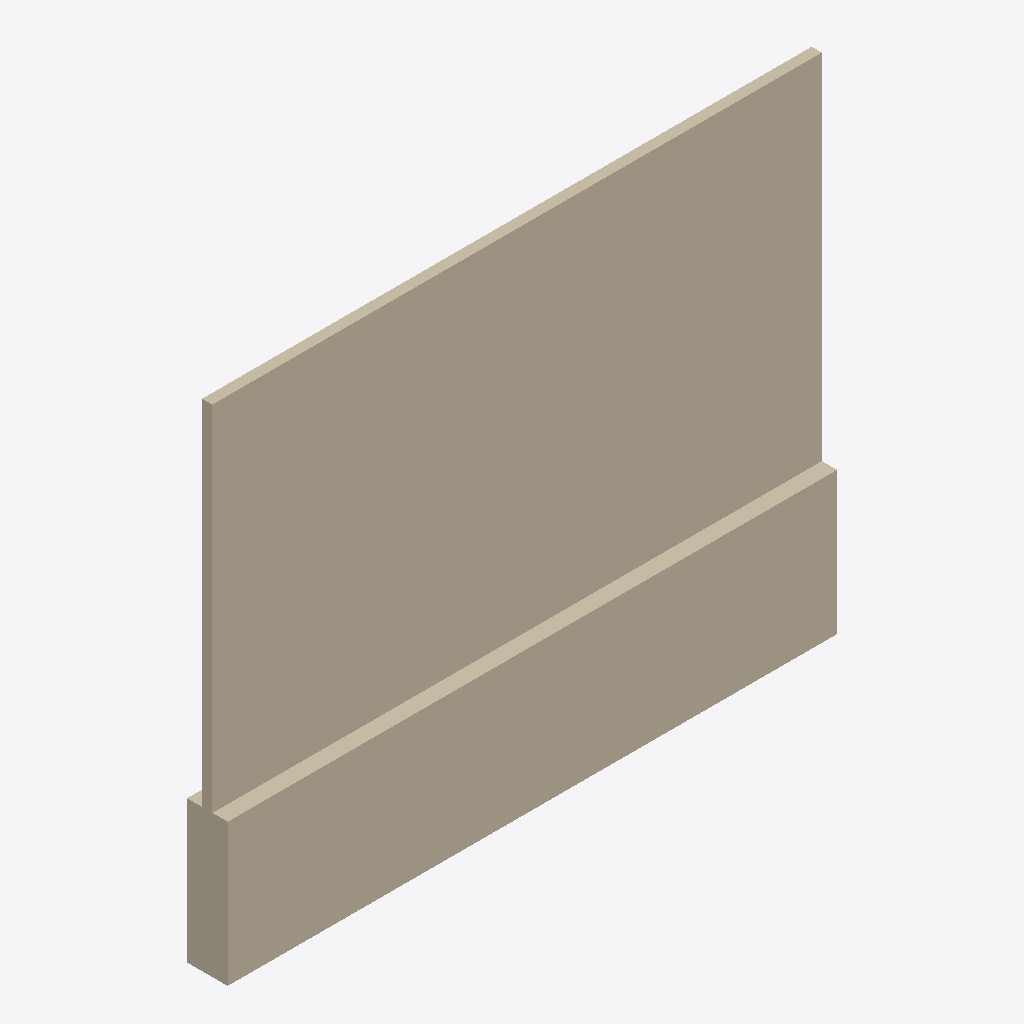
Isometric view of an IFC building model (IFC-SPF (STEP), schema IFC2X3, length unit metre), seen from the south-west, elements coloured by IFC class: 1 wall (beige).
Extent 3.0 m × 0.2 m × 2.4 m (x, y, z). Storeys (1): Port de Barcelona at 0.00 m. Elements (1): 1 IfcWall.

HEADER;
FILE_DESCRIPTION(('ViewDefinition [CoordinationView_V2.0]'),'2;1');
FILE_NAME('C:\\Users\\Andres (Ingreen)\\AppData\\Local\\Packages\\48598BIMMars.313206BE35C6','',(''),(''),'','','');
FILE_SCHEMA(('IFC2X3'));
ENDSEC;
DATA;
#40=IFCPROJECT('0dmdwsXKz5CvxXqNAUKCiX',$,'Port de Barcelona',$,$,'Nombre de proyecto','Estado de proyecto',(#16),#41);
#8=IFCSITE('0dmdwsXKz5CvxXqNAUKCiZ',$,'Port de Barcelona',$,'',#3,$,$,.ELEMENT.,(40,25,13,9643),(-3,-42,-20,-772056),0.0,$,$);
#1=IFCBUILDING('0dmdwsXKz5CvxXqNAUKCiW',$,'',$,$,#2,$,'',.ELEMENT.,$,$,$);
#6=IFCBUILDINGSTOREY('0dmdwsXKz5CvxXqN9Xhpx_',$,'Port de Barcelona',$,$,#7,$,'Port de Barcelona',.ELEMENT.,0.0);
#9=IFCWALL('1Z$byIr3vDS8zLRrp9V3yb',$,'APBCN-URB-CER-Cerramiento_Horizontal_MuelleEnergia:APBCN-URB-CER-Cerramiento_Horizontal_MuelleEnergia:136433',$,'APBCN-URB-CER-Cerramiento_Horizontal_MuelleEnergia:APBCN-URB-CER-Cerramiento_Horizontal_MuelleEnergia:137218',#10,#13,'136433');
ENDSEC;
